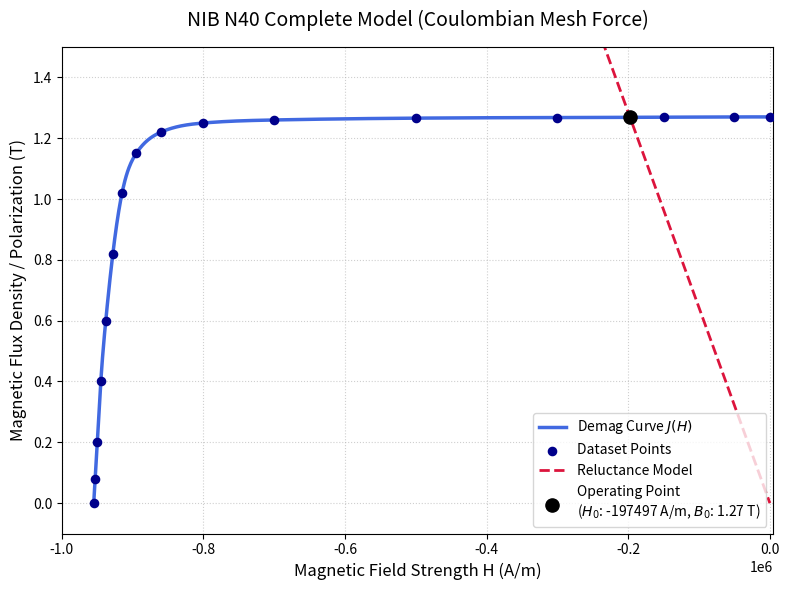

Here is the Python script that generated this plot:
import numpy as np
from scipy.interpolate import CubicSpline
from scipy.optimize import root_scalar
import matplotlib.pyplot as plt

# --- Constants ---
mu0 = 4 * np.pi * 1e-7
Hc_n40 = -955000

# =====================================================================
# 1. DATASETS 
# =====================================================================
H_n40_q2 = np.array([
    -955000, -953000, -950000, -945000, -938000, -928000, 
    -915000, -895000, -860000, -800000, -700000, -500000, 
    -300000, -150000, -50000,  0
])
J_n40_q2 = np.array([
    0.0,      0.08,     0.20,     0.40,     0.60,     0.82,     
    1.02,     1.15,     1.22,     1.25,     1.26,     1.266,    
    1.268,    1.269,    1.27,     1.27
])

demag_curve = CubicSpline(H_n40_q2, J_n40_q2)
H_n40_fine = np.linspace(-955000, 0, 1000)
J_n40_fine = demag_curve(H_n40_fine)

def calculate_clamping_force(lm, g_min, g_max, w, h):
    print(f"--- 1. Reluctance Circuit (Finding the Operating Point) ---")
    
    lm /= 1000
    g_min /= 1000
    g_max /= 1000
    w /= 1000
    h /= 1000
    
    area = w * h
    perimeter = 2 * w + 2 * h
    g_avg = g_min if np.isclose(g_min, g_max) else (g_max - g_min) / np.log(g_max / g_min)
    
    # 1. GAP PERMEANCE
    x_gap = lm 
    P_main = (mu0 * area) / (g_avg + 1e-9) # Prevent absolute zero div in permeance
    P_edge = (mu0 * perimeter / np.pi) * np.log(1 + (np.pi * x_gap) / (g_avg + 1e-9))
    P_corner = 2 * mu0 * (x_gap - ((g_avg + 1e-9) / np.pi) * np.log(1 + (np.pi * x_gap) / (g_avg + 1e-9)))
    P_gap_total = P_main + P_edge + P_corner

    # 2. RETURN PATH PERMEANCE 
    L_ret = (2 * lm) + g_avg
    x_ret = np.sqrt(w * h)
    P_ret_main = (mu0 * area) / L_ret
    P_ret_edge = (mu0 * perimeter / np.pi) * np.log(1 + (np.pi * x_ret) / L_ret)
    P_ret_corner = 2 * mu0 * (x_ret - (L_ret / np.pi) * np.log(1 + (np.pi * x_ret) / L_ret))
    P_return = P_ret_main + P_ret_edge + P_ret_corner

    P_gap_series = 1 / ((1 / P_gap_total) + (1 / P_return))

    # 3. PARALLEL SELF-LEAKAGE
    x_leak = np.sqrt(w * h)
    P_leak_edge = (mu0 * perimeter / np.pi) * np.log(1 + (np.pi * x_leak) / lm)
    P_leak_corner = 2 * mu0 * (x_leak - (lm / np.pi) * np.log(1 + (np.pi * x_leak) / lm))
    P_leak_total = P_leak_edge + P_leak_corner

    # 4. SOLVER
    P_eff_per_magnet = (2 * P_gap_series) + P_leak_total
    m_load = (-lm * P_eff_per_magnet) / area

    def intersection_eq(Hm):
        return (m_load * Hm) - demag_curve(Hm)

    try:
        res = root_scalar(intersection_eq, bracket=[Hc_n40, 0], method='brentq')
        Hm_intersect = res.root
    except ValueError:
        Hm_intersect = 0

    Bm_intersect = m_load * Hm_intersect
    print(f"Gap: {g_avg*1000:.2f} mm | Op Point -> H0: {Hm_intersect:.0f} A/m, B0: {Bm_intersect:.4f} T")    

    # =================================================================
    # 5. STABILIZED COULOMBIAN MESH MODEL (With Shared-Energy Factor)
    # =================================================================
    print(f"--- 2. Coulombian Charge Mesh (Force Calculation) ---")
    
    Nx, Ny = 20, 40 
    x = np.linspace(-w/2, w/2, Nx)
    y = np.linspace(-h/2, h/2, Ny)
    xv, yv = np.meshgrid(x, y)
    
    x_flat = xv.flatten()
    y_flat = yv.flatten()
    
    dA = (w / Nx) * (h / Ny)
    J = Bm_intersect  
    q_patch = J * dA
    
    def calc_force_between_faces(z1, z2, q1_sign, q2_sign):
        dx = x_flat[:, np.newaxis] - x_flat[np.newaxis, :]
        dy = y_flat[:, np.newaxis] - y_flat[np.newaxis, :]
        dz = z2 - z1
        
        # 1. Standard Point-Charge Distance
        r_point = np.sqrt(dx**2 + dy**2 + dz**2)
        
        # 2. Prevent Singularity: Create an artificial mathematical floor for distance
        # based on the patch size to simulate flat surface area instead of a point.
        # This forces the math to max out gracefully at the theoretical limit.
        r_min_floor = np.sqrt(dA / (2 * np.pi))
        r_stabilized = np.maximum(r_point, r_min_floor)
        
        force_matrix = (q_patch**2 / (4 * np.pi * mu0)) * (q1_sign * q2_sign) * (dz / r_stabilized**3)
        return np.sum(force_matrix)

    z_m1_south = -lm          
    z_m1_north = 0            
    z_m2_south = g_avg        
    z_m2_north = g_avg + lm   
    
    F_attract_near = calc_force_between_faces(z_m1_north, z_m2_south, 1, -1)
    F_repel_top = calc_force_between_faces(z_m1_north, z_m2_north, 1, 1)
    F_repel_bottom = calc_force_between_faces(z_m1_south, z_m2_south, -1, -1)
    F_attract_far = calc_force_between_faces(z_m1_south, z_m2_north, -1, 1)
    
    # Sum the mesh forces
    rigid_dipole_force = abs(F_attract_near + F_repel_top + F_repel_bottom + F_attract_far)
    
    # 3. Apply the Shared Gap Energy rule (Divide by 2)
    # Transitions calculation from "Rigid Free-Space Dipoles" to "Shared Field Gap Tension"
    true_clamping_force = rigid_dipole_force / 2.0
    
    print(f"\n---> TRUE CLAMPING FORCE (Stabilized): {true_clamping_force:.4f} N <--- \n")

    return true_clamping_force, m_load, Hm_intersect, Bm_intersect
    
# Execute
force, m_load, Hm_intersect, Bm_intersect = calculate_clamping_force(
    lm=5, 
    g_min=0,  # 10 mm gap
    g_max=0, 
    w=10,
    h=20
)

# Plotting
B_loadline = m_load * H_n40_fine
plt.figure(figsize=(8, 6))
plt.plot(H_n40_fine, J_n40_fine, color='royalblue', linewidth=2.5, label='Demag Curve $J(H)$')
plt.scatter(H_n40_q2, J_n40_q2, color='darkblue', s=35, zorder=3, label='Dataset Points')
plt.plot(H_n40_fine, B_loadline, color='crimson', linestyle='--', linewidth=2, label='Reluctance Model')
plt.scatter(Hm_intersect, Bm_intersect, color='black', s=90, zorder=5, 
            label=f"Operating Point\n($H_0$: {Hm_intersect:.0f} A/m, $B_0$: {Bm_intersect:.2f} T)")

plt.xlim(-1_000_000, 5000)
plt.ylim(-0.1, 1.5)
plt.xlabel('Magnetic Field Strength H (A/m)', fontsize=12)
plt.ylabel('Magnetic Flux Density / Polarization (T)', fontsize=12)
plt.title('NIB N40 Complete Model (Coulombian Mesh Force)', fontsize=14, pad=15)
plt.grid(True, linestyle=':', alpha=0.6)
plt.legend(loc='lower right', fontsize=10)
plt.tight_layout()
plt.show()
